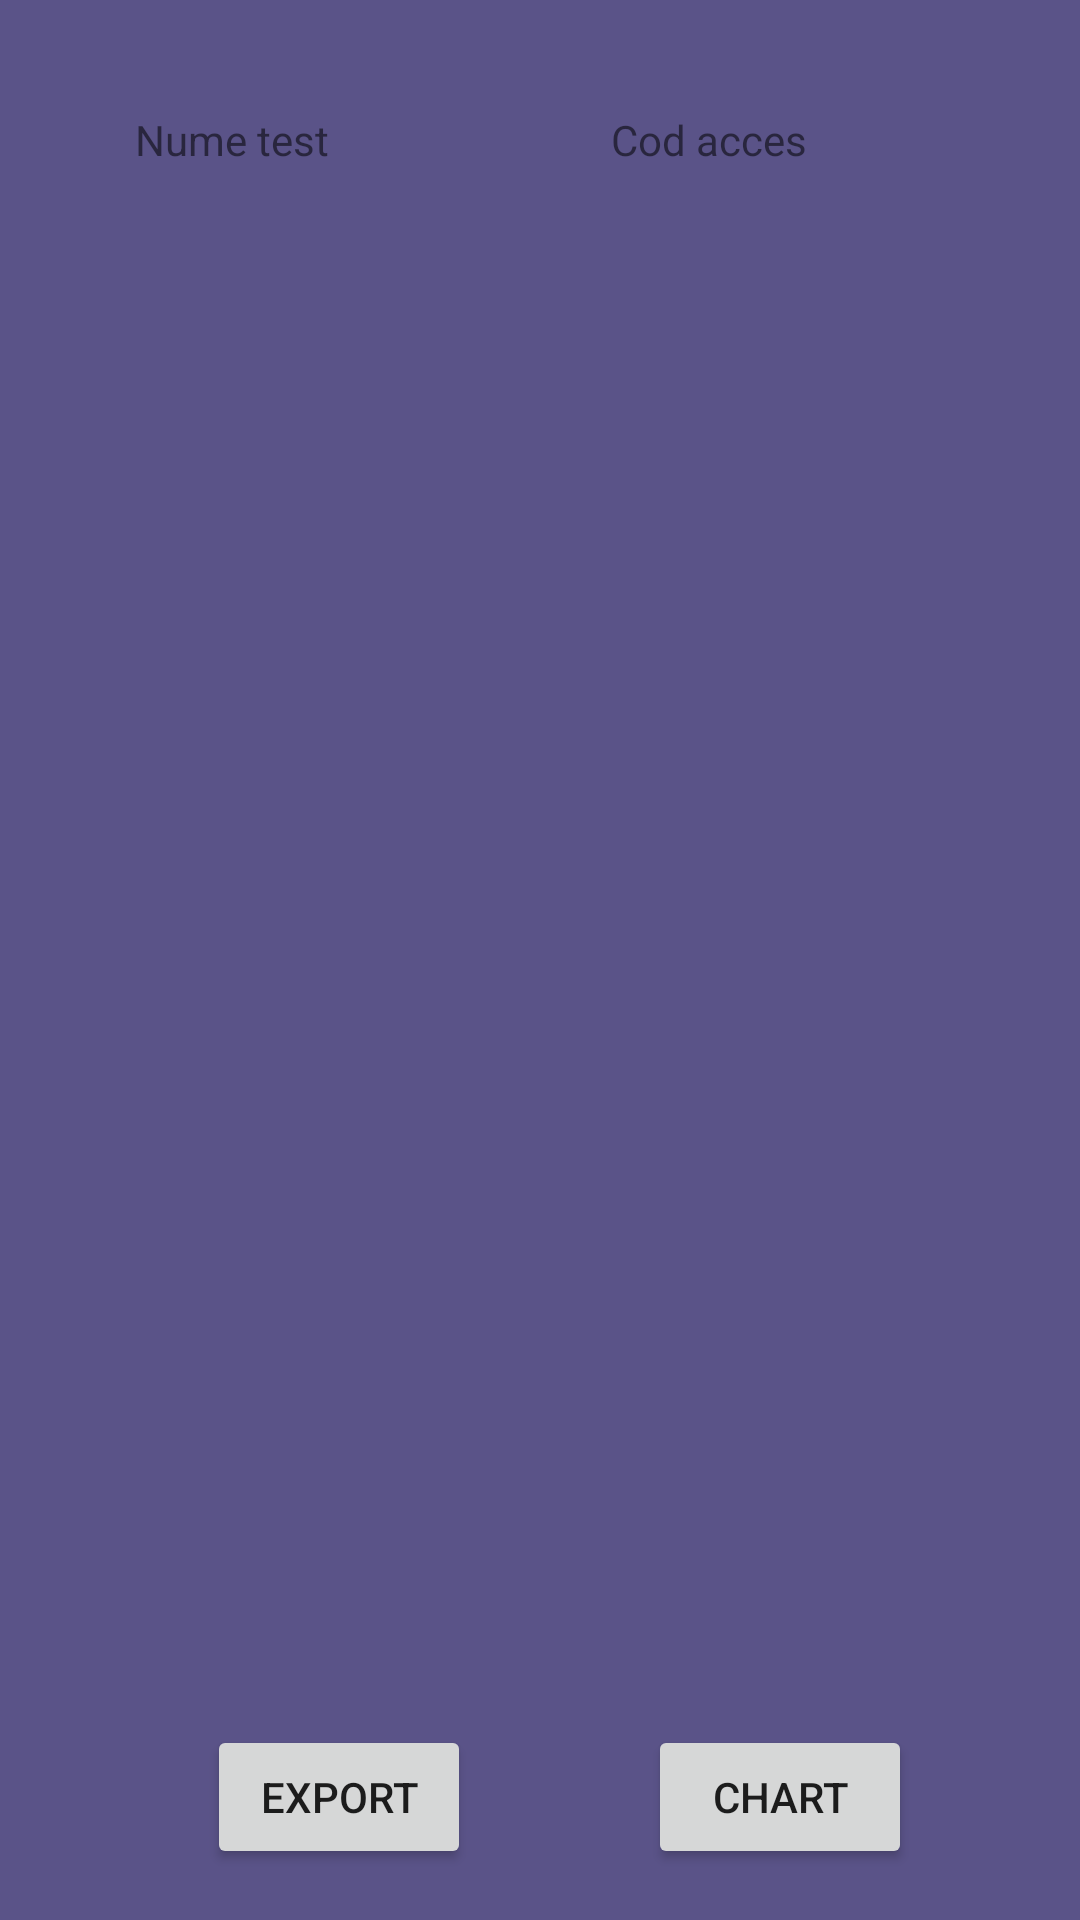

Produce the Android XML layout that renders to this screen, including the resource entries it uses.
<!-- AndroidManifest.xml: application theme Theme.AppCompat.Light -->
<!-- res/layout/activity_raports.xml -->
<?xml version="1.0" encoding="utf-8"?>
<android.widget.RelativeLayout
    xmlns:android="http://schemas.android.com/apk/res/android" android:layout_width="match_parent"
    android:layout_height="match_parent"
    android:background="@color/mov1">

    <TextView
        android:id="@+id/nume_test"
        android:layout_width="wrap_content"
        android:layout_height="wrap_content"
        android:layout_alignParentStart="true"
        android:layout_alignParentTop="true"
        android:layout_marginStart="45dp"
        android:layout_marginTop="37dp"
        android:text="Nume test" />

    <TextView
        android:id="@+id/cod_acces"
        android:layout_width="wrap_content"
        android:layout_height="wrap_content"
        android:layout_alignTop="@+id/nume_test"
        android:layout_alignParentEnd="true"
        android:layout_marginEnd="91dp"
        android:text="Cod acces" />

    <ListView
        android:id="@+id/listview_tests"
        android:layout_width="wrap_content"
        android:layout_height="351dp"
        android:layout_alignStart="@+id/nume_test"
        android:layout_alignParentTop="true"
        android:layout_marginStart="-32dp"
        android:layout_marginTop="74dp" />

    <Button
        android:id="@+id/export"
        android:layout_width="wrap_content"
        android:layout_height="wrap_content"
        android:layout_alignParentStart="true"
        android:layout_alignParentBottom="true"
        android:layout_marginStart="69dp"
        android:layout_marginBottom="17dp"
        android:text="Export" />

    <Button
        android:id="@+id/button5"
        android:layout_width="wrap_content"
        android:layout_height="wrap_content"
        android:layout_alignBottom="@+id/export"
        android:layout_alignParentEnd="true"
        android:layout_marginEnd="56dp"
        android:text="Chart" />
</android.widget.RelativeLayout>
<!-- resources referenced by this layout -->
<resources>
  <color name="mov1">#5a5388</color>
</resources>
